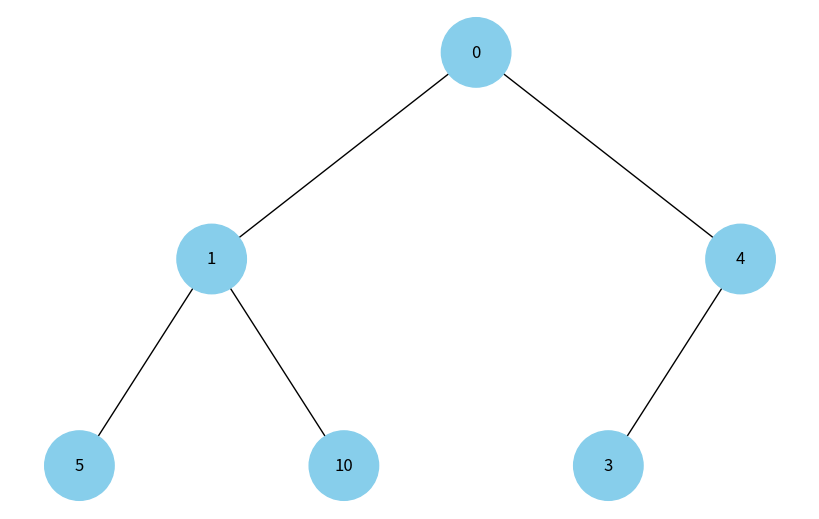

This figure's Python source:
import uuid
import networkx as nx
import matplotlib.pyplot as plt

class Node:
    def __init__(self, key, color="skyblue"):
        self.left = None
        self.right = None
        self.val = key
        self.color = color
        self.id = str(uuid.uuid4())

def build_heap_tree(array):
    """Builds a binary heap tree from an array."""
    n = len(array)
    nodes = [Node(array[i]) for i in range(n)]
    
    for i in range(n):
        left_index = 2 * i + 1
        right_index = 2 * i + 2
        if left_index < n:
            nodes[i].left = nodes[left_index]
        if right_index < n:
            nodes[i].right = nodes[right_index]
            
    return nodes[0] if nodes else None

def add_edges(graph, node, pos, x=0, y=0, layer=1):
    if node is not None:
        graph.add_node(node.id, color=node.color, label=node.val)
        if node.left:
            graph.add_edge(node.id, node.left.id)
            l = x - 1 / 2 ** layer
            pos[node.left.id] = (l, y - 1)
            l = add_edges(graph, node.left, pos, x=l, y=y - 1, layer=layer + 1)
        if node.right:
            graph.add_edge(node.id, node.right.id)
            r = x + 1 / 2 ** layer
            pos[node.right.id] = (r, y - 1)
            r = add_edges(graph, node.right, pos, x=r, y=y - 1, layer=layer + 1)
    return graph

def draw_heap_tree(array):
    heap_tree_root = build_heap_tree(array)
    tree = nx.DiGraph()
    pos = {heap_tree_root.id: (0, 0)}
    tree = add_edges(tree, heap_tree_root, pos)

    colors = [node[1]['color'] for node in tree.nodes(data=True)]
    labels = {node[0]: node[1]['label'] for node in tree.nodes(data=True)}

    plt.figure(figsize=(8, 5))
    nx.draw(tree, pos=pos, labels=labels, arrows=False, node_size=2500, node_color=colors)
    plt.show()

# Example heap array
heap_array = [0, 1, 4, 5, 10, 3]

# Draw the heap tree
draw_heap_tree(heap_array)
